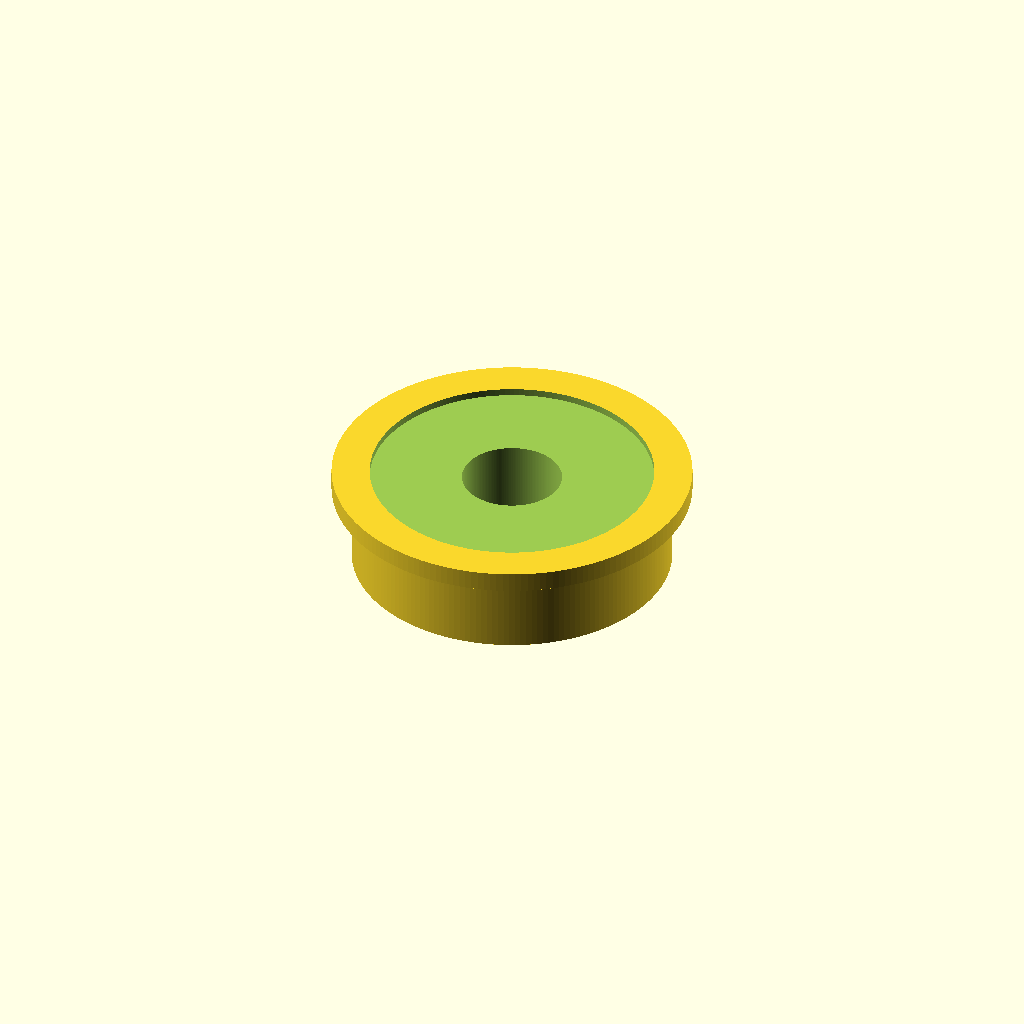
Cell 1 — every parameter at its default value.
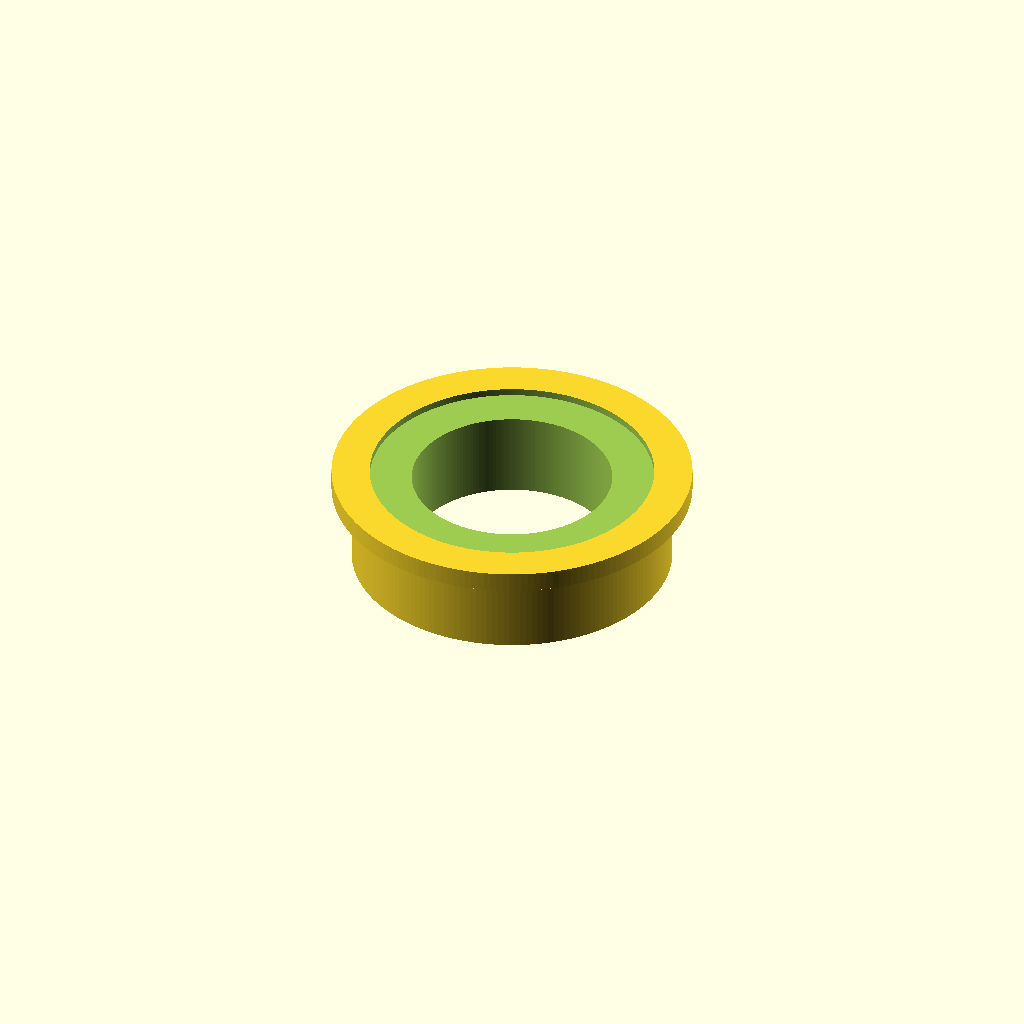
Cell 2 — bore_d set to 10, the other parameters unchanged.
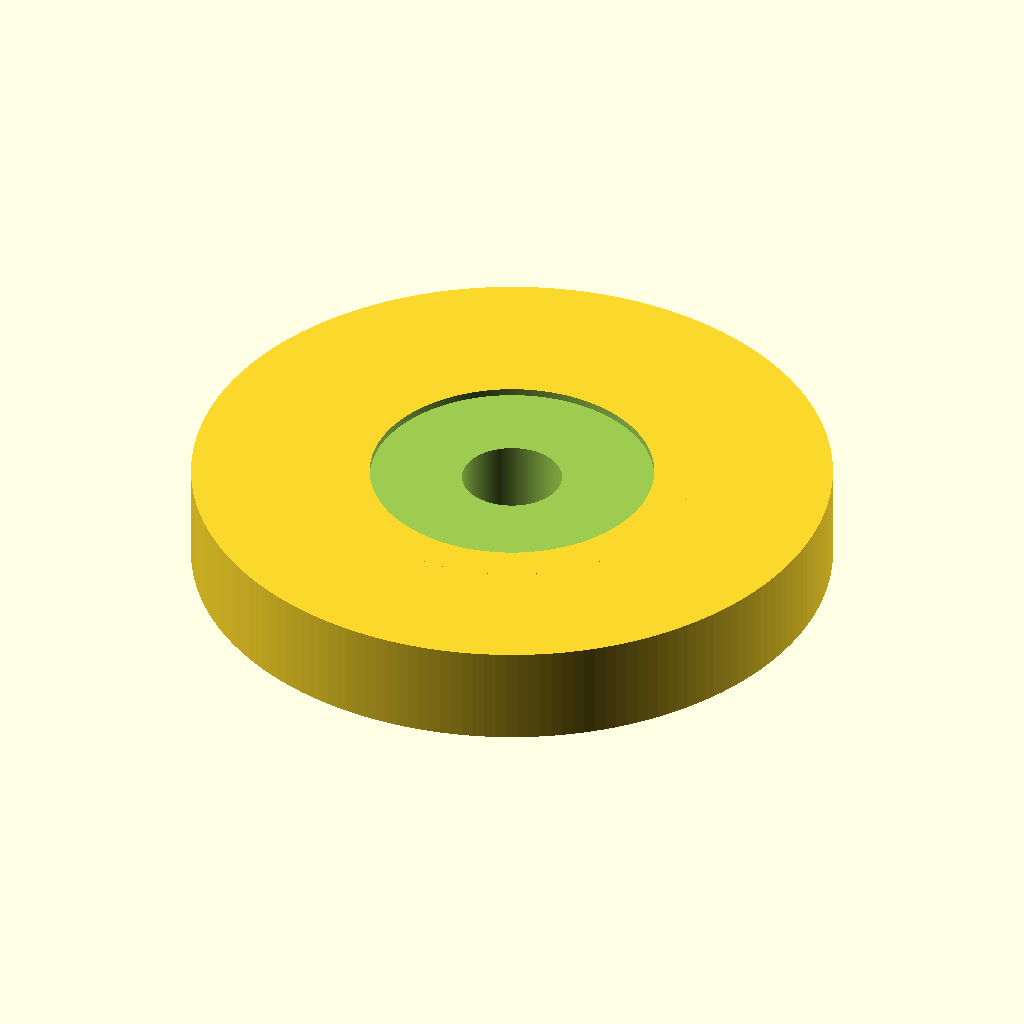
Cell 3 — od_d set to 32, the other parameters unchanged.
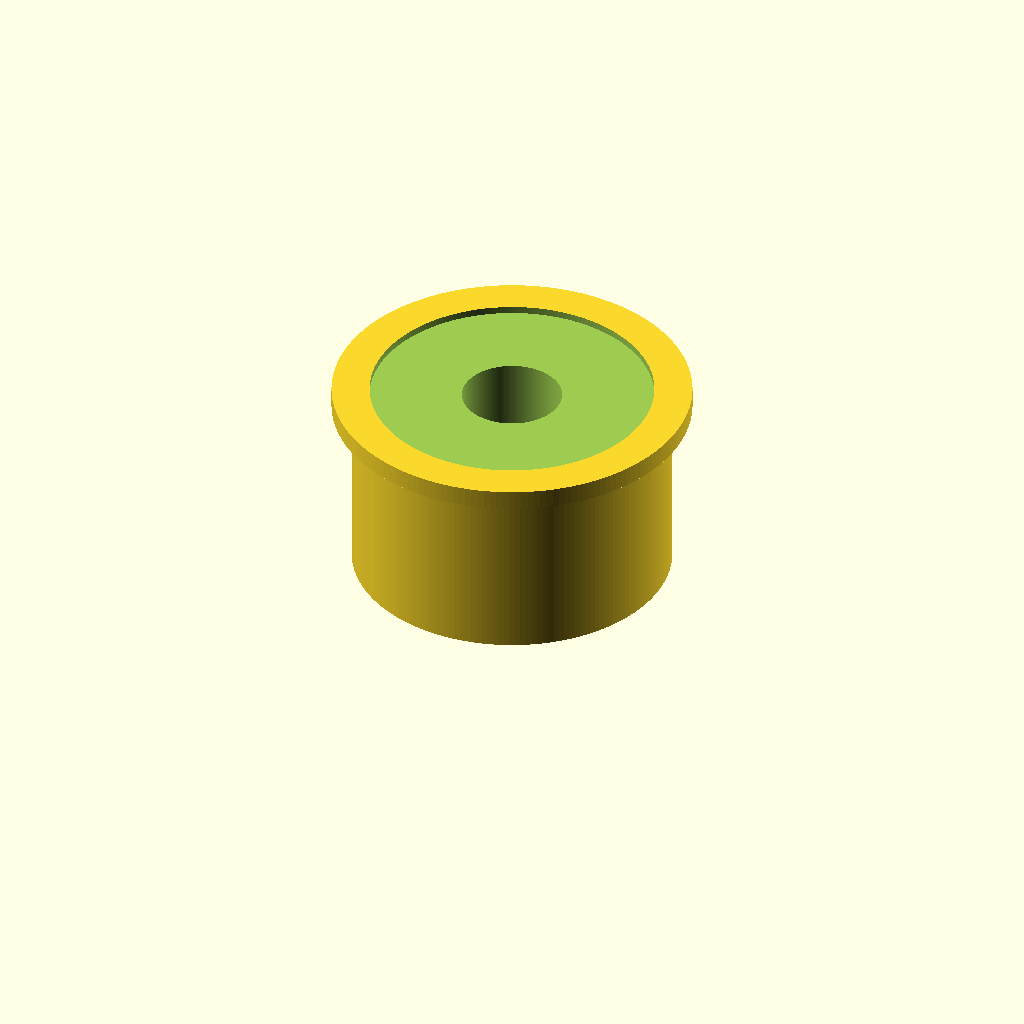
Cell 4: width = 10 (everything else at default).
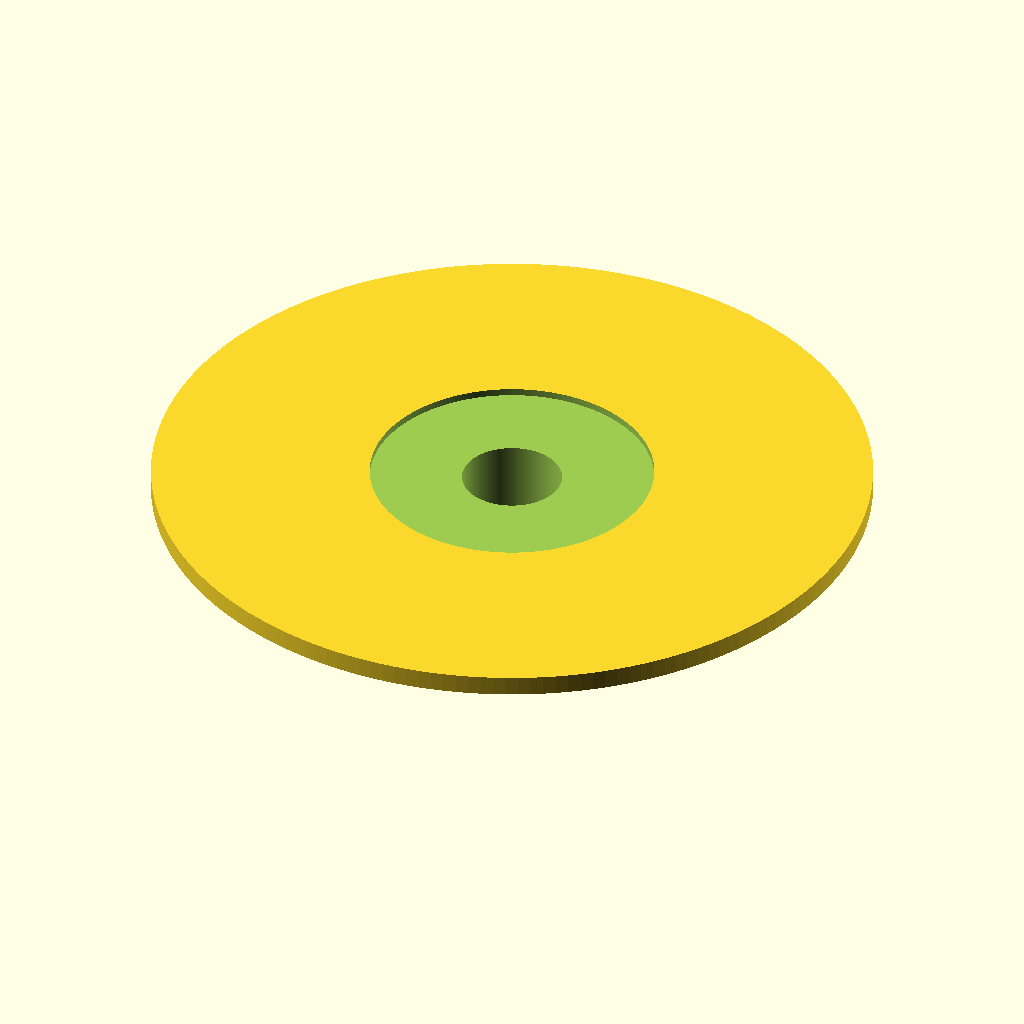
Cell 5: flange_d = 36 (everything else at default).
One fixed orthographic camera (rotation 55°, 0°, 25°; colour scheme Cornfield) for every cell.
Source of the model, additional_study/matched_effort/results/direct_matched_calls/scad/ball_bearing__BBF625.scad:
$fn = 180;

// Dimensions (mm)
bore_d = 5.0;
od_d   = 16.0;
width  = 5.0;

flange_d = 18.0;
flange_t = 1.0;          // flange thickness (typical)
flange_z = width - flange_t; // flange at one end

// Simple visual detailing (non-critical)
shield_recess_d = 14.2;
shield_recess_t = 0.35;

module flanged_bearing() {
  difference() {
    union() {
      // Main outer ring body
      cylinder(d=od_d, h=width);

      // Flange on one side
      translate([0,0,flange_z])
        cylinder(d=flange_d, h=flange_t);
    }

    // Bore
    translate([0,0,-0.1])
      cylinder(d=bore_d, h=width + flange_t + 0.2);

    // Shallow shield recesses (both sides) for appearance
    translate([0,0,-0.01])
      cylinder(d=shield_recess_d, h=shield_recess_t + 0.02);

    translate([0,0,width - shield_recess_t - 0.01])
      cylinder(d=shield_recess_d, h=shield_recess_t + 0.02);
  }
}

flanged_bearing();
Customizer parameters (derived from the source; name, type, default, range or options):
bore_d: number, default 5
od_d: number, default 16
width: number, default 5
flange_d: number, default 18
flange_t: number, default 1
shield_recess_d: number, default 14.2
shield_recess_t: number, default 0.35
